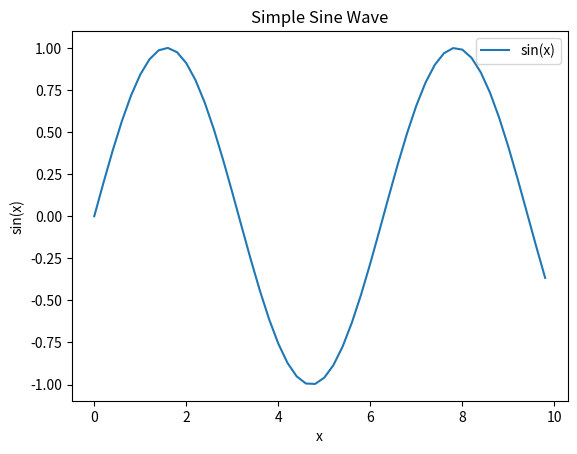

Python code for this plot: (Note: this script raises an exception after producing the figure.)
#!/usr/bin/env python3
"""
Basic plotting examples - Python reference using matplotlib
Equivalent to basic_plots.f90 for visual comparison
"""

import numpy as np
import matplotlib.pyplot as plt

def simple_plots():
    """Simple plot using matplotlib - equivalent to Fortran functional API"""
    print("=== Basic Plots (Python Reference) ===")
    
    # Generate simple sine data (same as Fortran)
    x = np.arange(50) * 0.2
    y = np.sin(x)
    
    # Simple plot
    plt.figure(figsize=(6.4, 4.8))  # Default matplotlib size
    plt.plot(x, y, label='sin(x)')
    plt.title('Simple Sine Wave')
    plt.xlabel('x')
    plt.ylabel('sin(x)')
    plt.legend()
    plt.savefig('example/basic_plots/simple_plot_ref.png')
    plt.close()
    
    print("Created: simple_plot_ref.png")

def multi_line_plot():
    """Multi-line plot using matplotlib - equivalent to Fortran OO interface"""
    # Generate data (same as Fortran)
    x = np.arange(100) / 5.0
    sx = np.sin(x)
    cx = np.cos(x)
    
    # Multi-line plot
    plt.figure(figsize=(6.4, 4.8))
    plt.xlabel("x")
    plt.ylabel("y")
    plt.title("Sine and Cosine Functions")
    plt.plot(x, sx, label="sin(x)")
    plt.plot(x, cx, label="cos(x)")
    plt.legend()
    plt.grid(True, alpha=0.3)
    plt.savefig('example/basic_plots/multi_line_ref.png')
    plt.savefig('example/basic_plots/multi_line_ref.pdf')
    plt.close()
    
    print("Created: multi_line_ref.png/pdf")

if __name__ == "__main__":
    simple_plots()
    multi_line_plot()